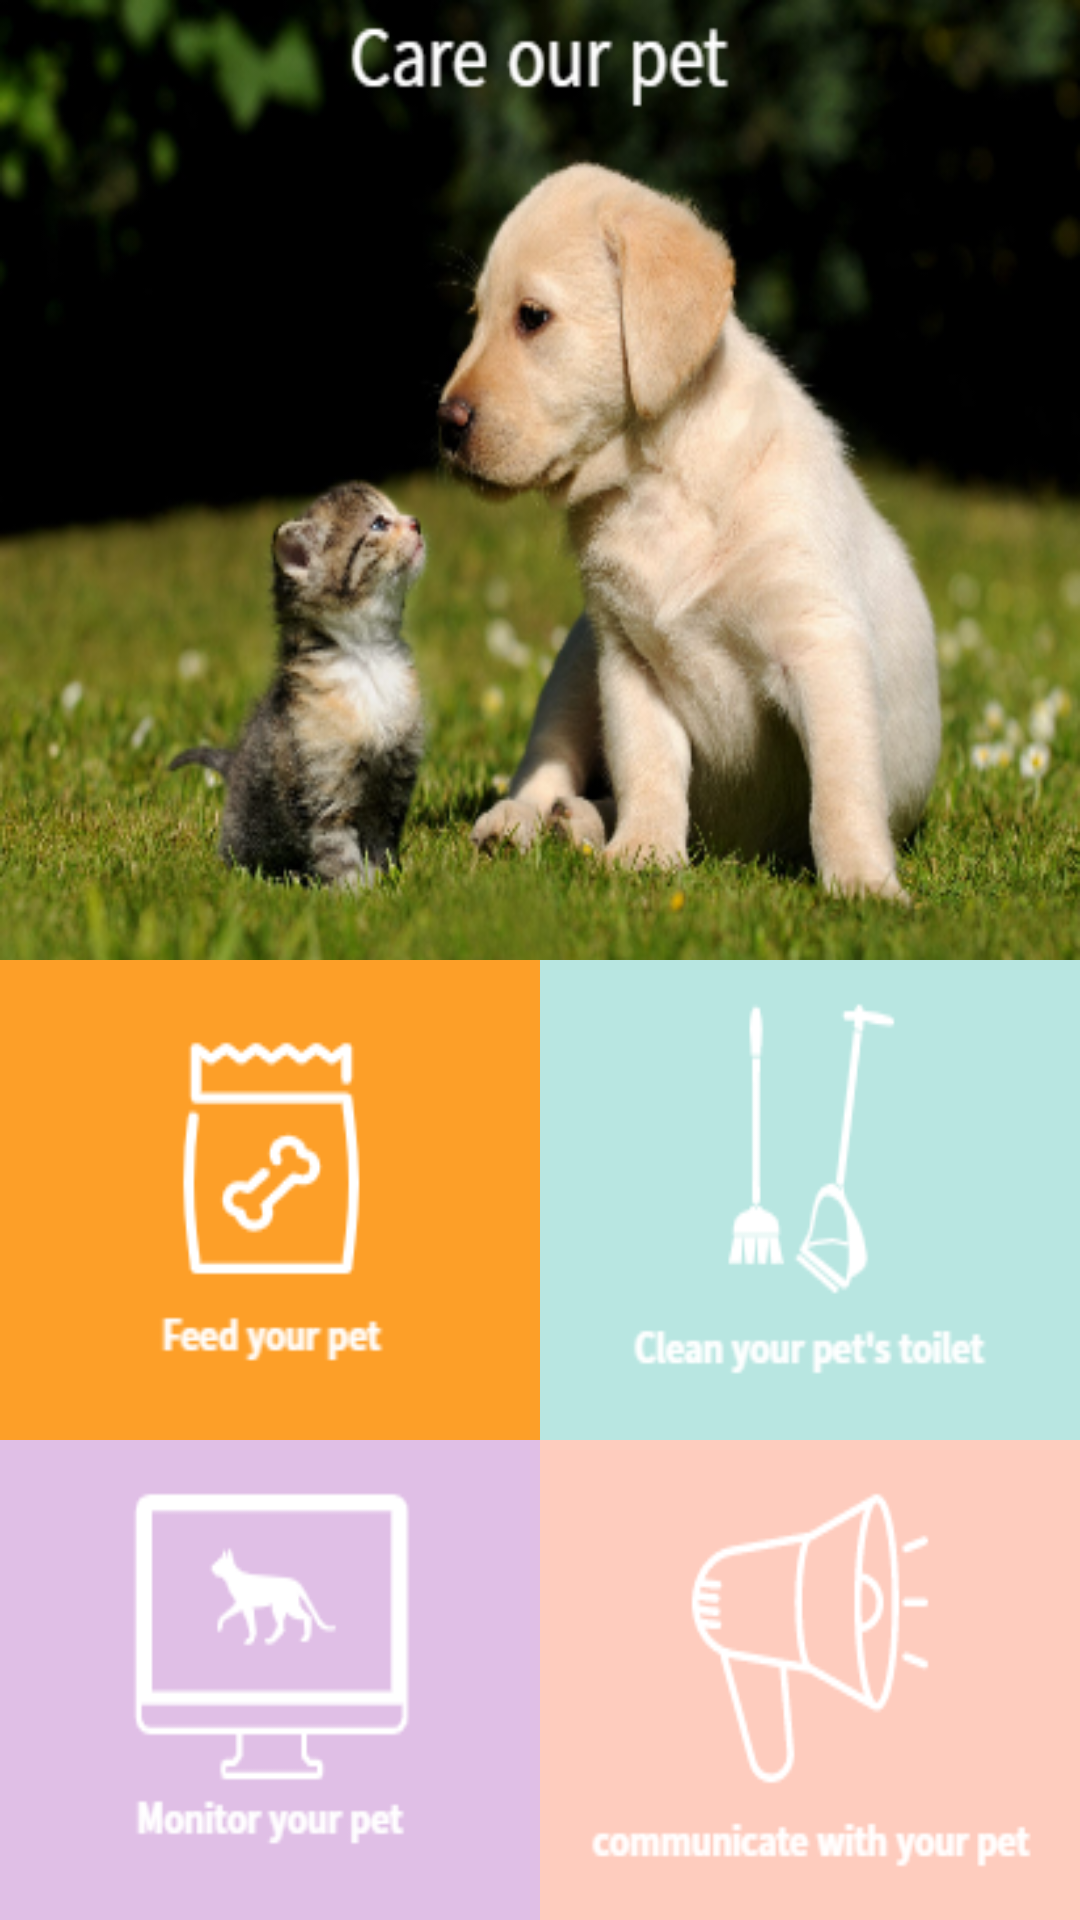

Layout XML and referenced resources for this Android screen:
<!-- AndroidManifest.xml: application theme Theme.Animal_care -->
<!-- res/layout/activity_main.xml -->
<?xml version="1.0" encoding="utf-8"?>
<LinearLayout
    xmlns:android="http://schemas.android.com/apk/res/android"
    xmlns:app="http://schemas.android.com/apk/res-auto"
    xmlns:tools="http://schemas.android.com/tools"
    android:layout_width="match_parent"
    android:layout_height="match_parent"
    tools:context=".MainActivity"
    android:weightSum="10"
    android:orientation="vertical"
    >












    <ImageView
        android:id="@+id/topView"
        android:layout_width="match_parent"
        android:layout_height="wrap_content"
        android:layout_weight="5"
        android:src="@drawable/carepet"
        android:scaleType="fitXY"/>
    <LinearLayout
        android:layout_width="match_parent"
        android:layout_height="wrap_content"
        android:layout_weight="2.5"
        android:orientation="horizontal"
        android:weightSum="10">
        <ImageView
            android:id="@+id/feed"
            android:layout_width="wrap_content"
            android:layout_height="match_parent"
            android:src="@drawable/feed"
            android:layout_weight="5"
            android:scaleType="fitXY"
            />
        <ImageView
            android:id="@+id/clean"
            android:layout_width="wrap_content"
            android:layout_height="match_parent"
            android:layout_weight="5"
            android:src="@drawable/clean"
            android:scaleType="fitXY"/>
    </LinearLayout>
    <LinearLayout
        android:layout_width="match_parent"
        android:layout_height="wrap_content"
        android:layout_weight="2.5"
        android:orientation="horizontal"
        android:weightSum="10">
        <ImageView
            android:id="@+id/trace"
            android:layout_width="wrap_content"
            android:layout_height="match_parent"
            android:layout_weight="5"
            android:src="@drawable/monitor"
            android:scaleType="fitXY"/>
        <ImageView
            android:id="@+id/voice"
            android:layout_width="wrap_content"
            android:layout_height="match_parent"
            android:layout_weight="5"
            android:src="@drawable/communicate"
            android:scaleType="fitXY"/>
    </LinearLayout>
</LinearLayout>
<!-- resources referenced by this layout -->
<resources>
  <!-- drawable carepet: png bitmap (drawable, 216412 bytes) -->
  <!-- drawable clean: png bitmap (drawable, 5455 bytes) -->
  <!-- drawable communicate: png bitmap (drawable, 5679 bytes) -->
  <!-- drawable feed: png bitmap (drawable, 5442 bytes) -->
  <!-- drawable monitor: png bitmap (drawable, 4216 bytes) -->
  <style name="Theme.Animal_care" parent="Theme.MaterialComponents.DayNight.DarkActionBar">
          
          <item name="colorPrimary">@color/purple_500</item>
          <item name="colorPrimaryVariant">@color/purple_700</item>
          <item name="colorOnPrimary">@color/white</item>
          
          <item name="colorSecondary">@color/teal_200</item>
          <item name="colorSecondaryVariant">@color/teal_700</item>
          <item name="colorOnSecondary">@color/black</item>
          
          <item name="android:statusBarColor">?attr/colorPrimaryVariant</item>
          
      </style>
  <!-- not gathered from this repository: default colours our renderer supplied (Android Studio template values) -->
  <color name="purple_500">#FF6200EE</color>
  <color name="purple_700">#FF3700B3</color>
  <color name="teal_200">#FF03DAC5</color>
  <color name="teal_700">#FF018786</color>
  <color name="black">#FF000000</color>
  <color name="white">#FFFFFFFF</color>
</resources>
